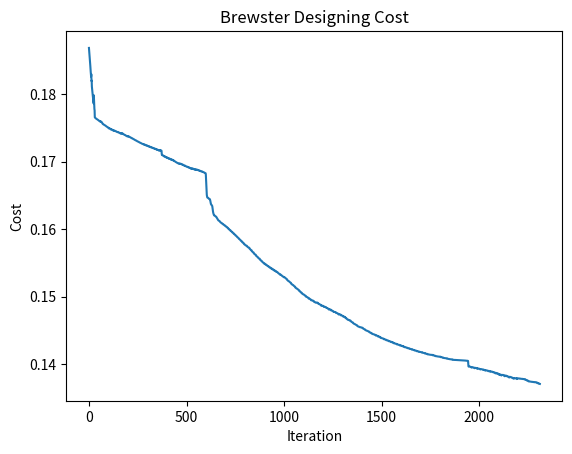

This figure's Python source:
from matplotlib import pyplot as plt

a = [0.18680996624700652, 0.18644034280623267, 0.18590192891055402, 0.18567185056363944, 0.18536303637475715, 0.18517293266632739, 0.18445878523450976, 0.18416854852930264, 0.18360491409901436, 0.18330471844204843, 0.18285129149694035, 0.18257918761737135, 0.18292983200482027, 0.1819191555044477, 0.18198145929567999, 0.18109400889668181, 0.18078994385977065, 0.18034197405764485, 0.18011304181044985, 0.17999530412423748, 0.17955701615584174, 0.17935967620483606, 0.17914960182051731, 0.17887630457246684, 0.17859533514943438, 0.17979956035716516, 0.17899991171507845, 0.17818162457575148, 0.17776846878373265, 0.17759607868857541]

a = a + [0.17653245454791644, 0.17649398014734752, 0.17647665934247492, 0.1764592458683506, 0.17642480464192978, 0.17639139237743451, 0.17637378903692436, 0.17634130699033457, 0.17632356248226855, 0.1763080709502739, 0.17629035101892188, 0.17627496951143584, 0.17625957792447489, 0.17623170509515795, 0.17620392697347076, 0.17618654949096657, 0.17616908249531671, 0.17614160381914334, 0.17611194769138916, 0.17609444465811097, 0.17606752760301358, 0.17605003851558421, 0.17603417723036374, 0.17600808996999584, 0.17598180607496228, 0.17596441663828355, 0.17594694018863344, 0.1759214735907132, 0.17590401338471195, 0.17589059645857752]

a = a +  [0.17594228646161125, 0.17594067436391359, 0.17590826509876478, 0.17586550839325477, 0.17584518915555125, 0.1758368059531138, 0.17581080969242824, 0.17574200688828245, 0.17565934758332302, 0.17563293426259241, 0.17560362611297053, 0.17559830285114353, 0.17558376035330836, 0.17551815350764743, 0.17550098046018892, 0.17549026105789001, 0.1754777420041439, 0.17546139173996356, 0.17542103337943904, 0.17542070913148722, 0.17541547667367507, 0.17539184966474652, 0.17536879722248422, 0.17532734658389626, 0.17532344650557619, 0.17529338734786892, 0.17528679216962417, 0.1752438508701637, 0.1752291701325116, 0.17520368374051665, 0.1751970885357278, 0.17516152087484227, 0.1751493331392362, 0.17514843860461782, 0.17511850752287605, 0.17508662454303225, 0.17507782114041204, 0.17507200533098932, 0.17504642195279285, 0.17500509686263288, 0.17495495071741329, 0.17494173166186644, 0.17490602054138094, 0.17494217700594339, 0.17494168390358167, 0.17491254126929712, 0.17488452997824777, 0.17488040244952274, 0.17487579248996099, 0.17484817630561844, 0.17481797803601273, 0.17477988608147799, 0.17477119691049614, 0.17473328281322276, 0.17477403837150751, 0.17477398961371038, 0.17474559456207828, 0.17472071356456165, 0.17472057129165153, 0.17471711607175355, 0.17468787529268393, 0.174667579043291, 0.17464009030758021, 0.17463548502654602, 0.17459662651448138, 0.17464170692691949, 0.17461353881972841, 0.17459109314796739, 0.17457881021198118, 0.1745607701553944, 0.17455924604608342, 0.17451989018413183, 0.17456834767030172, 0.17454059791745047, 0.1745201680763605, 0.17451518862651416, 0.17450550451878466, 0.17449142819543884, 0.1744853443818124, 0.17447018872379194, 0.17442660043951763, 0.17441842964870991, 0.17441468685673533, 0.1744026930272784, 0.17437650630708601, 0.17435594625100281, 0.17435377557899945, 0.1743515394770121, 0.17434351960499472, 0.17438218634356528, 0.1743571314003074, 0.17433577755825713, 0.17432983216153497, 0.17429575935609654, 0.17425733026148682, 0.17425061583073875, 0.17424541132382187, 0.17423295689905549, 0.17420839760353934, 0.17418486556288004, 0.17418084720235938, 0.17417733307991945, 0.17417099875357944, 0.17414104766919181, 0.17419982940110379, 0.1741754844554666, 0.17415265491123955, 0.17415076708225741, 0.17414874809530478, 0.17414137229719018, 0.17411280372215787, 0.17417511524992835, 0.17415103051090752, 0.17412900090386063, 0.17410627978081672, 0.17410212704293926, 0.1740546905758279, 0.17404114673317084, 0.17403531383212423, 0.17402765849818169, 0.17399602607847586, 0.17398365194944321, 0.17396016096272338, 0.17393505127811371, 0.1739328004133196, 0.17392974106807846, 0.17390163314042617, 0.17388534125457278, 0.1738416868052518, 0.17383173727867407, 0.1738286555062063, 0.17382190531918962, 0.17378906905727376, 0.17377695877462884, 0.17375348430051019, 0.17372601873530802, 0.17372452795257298, 0.17372415832553723, 0.17372119330098246, 0.17371114333124227, 0.17369043801915374, 0.17376279698692831, 0.17373973643153207, 0.17371453581147955, 0.17371181201403951, 0.17370725388122965, 0.17367966796857848, 0.17366603644526801, 0.17362489110289381, 0.1736153862224592, 0.17361189542762911, 0.17360554098325465, 0.1735739719336501, 0.17356206267512264, 0.17353899329336797, 0.17351151190003988, 0.17351125655096633, 0.17351053221241453, 0.17350617189900897, 0.17347116282334818, 0.17343536392898518, 0.17343387555516554, 0.17343004873308199, 0.17341795230624302, 0.1733958738912339, 0.17336761614405793, 0.17336719958225899, 0.17334794964626765, 0.17331542141857859, 0.17330838479834076, 0.17329358468589551, 0.17328754068760222, 0.17325450406645415, 0.17324226473243742, 0.17322050395280009, 0.17319259620613348, 0.17318586547713288, 0.17317854282515288, 0.17315518655109507, 0.17314986635304785, 0.17311945555581099, 0.17311330639780953, 0.1731004258057609, 0.17309527554696635, 0.17306294968000446, 0.17305063906634044, 0.17302883203170272, 0.17300088373867373, 0.17299419866223598, 0.17298637332172651, 0.17296330845238062, 0.17295980055282523, 0.17293157998621089, 0.1729263243485587, 0.17291538741406098, 0.17291112420870502, 0.17287958004824899, 0.17286719511544346, 0.17284532986951662, 0.17281742628111008, 0.17281088498896524, 0.17280254873686474, 0.17277970928134123, 0.17277809572505409, 0.17275214357155178, 0.17274778731170393, 0.17273878138308207, 0.17273539421573936, 0.1727046878169648, 0.172692225652753, 0.17267029408300127, 0.17264252340515385, 0.17263622015112434, 0.17262737038204867, 0.17260468791497252, 0.1726253788097295, 0.17260332055064243, 0.17257541446991087, 0.17256913390052397, 0.17255985962421894, 0.17253702698522033, 0.17255809194683869, 0.17253589776878964, 0.17250789148602697, 0.17250167839864905, 0.17249200161781997, 0.1724689731150244, 0.17249040816878758, 0.17246806949093052, 0.17244000199333409, 0.1724339032308676, 0.17242384817263656, 0.17240057442147694, 0.17242237429492357, 0.17239988315749821, 0.17237179628775201, 0.17236586053402636, 0.1723554529997825, 0.17233188239218766, 0.17235404078396177, 0.17233138974821482, 0.17230332857939012, 0.17229760760457491, 0.17228687444377122, 0.17226295439437067, 0.17228546441777759, 0.17226264646514633, 0.17223466108348873, 0.17222921217864806, 0.17221818088106222, 0.17219385875044946, 0.1722167130518687, 0.17219372155893697, 0.17216586999008121, 0.17216075890337201, 0.17214945733276676, 0.17212467917251717, 0.17214786882008393, 0.17212469764564664, 0.17209704896903377, 0.17209235241595544, 0.17208080891231148, 0.17205552059851492, 0.17207904034206711, 0.17205568430494456, 0.17202831869138235, 0.17202412281486201, 0.17201236454233348, 0.17198651915398522, 0.1720103640272872, 0.17198681930613169, 0.17195982836371315, 0.17195622700356428, 0.17194427991341088, 0.17191783070354871, 0.17194199569455082, 0.17191826034183155, 0.17189174313471522, 0.17188883247966225, 0.17187672071470628, 0.17184962425864836, 0.17187410509699619, 0.17185017946985448, 0.17182423616235332, 0.17182210744624127, 0.17180985208553923, 0.1717820705703812, 0.17180686334353101, 0.17178275027657119, 0.17175747480449344, 0.17175620718807605, 0.17174382534337984, 0.17171532753810892, 0.17174042826976399, 0.17171613293802002, 0.17169160605761324, 0.17169126095171527, 0.17167876507236912, 0.1716495268413929, 0.17167493116945387, 0.17165046064782363, 0.17162674477985329, 0.17162664312367371, 0.1716258629624493, 0.17160560534518532, 0.17159742393563371, 0.17170581378414129, 0.17168114404535173, 0.17165240705634022, 0.17164740664629186, 0.1716392319288168, 0.17161660407145896, 0.17159415131099731, 0.17115795705935077, 0.1709790237452532, 0.17094267200902868, 0.17098171437918219, 0.17095299151998933, 0.17090801168300385, 0.1708993362511837, 0.17089279669069768, 0.17088508419152681, 0.17085838113694107, 0.17084388470991163, 0.17079014854572183, 0.17080651076432196, 0.17077890910403659, 0.17074112260597263, 0.1707316707267923, 0.1707179439579134, 0.17069015046870684, 0.17072460787868282, 0.17069685366759846, 0.17066019533728594, 0.17065202391501499, 0.17063832443258153, 0.17060950063245528, 0.17064411927478829, 0.17061621547506167, 0.17058068846473662, 0.17057380678180778, 0.17056013238315315, 0.17053029557763655, 0.17056507514749475, 0.17053702294321615, 0.17050264587195052, 0.17049708272799347, 0.1704834332231161, 0.17045259440837368, 0.17048753532895133, 0.17045933451481454, 0.17042614629341235, 0.17042195326807463, 0.17040833146738565, 0.17037649422030909, 0.1704115984346235, 0.17038324802987448, 0.17035130988917413, 0.17034856121610786, 0.17033497281778187, 0.17030213388716897, 0.17033740472722025, 0.17030890366212637, 0.17027829874686007, 0.17027708893603766, 0.17026354226831275, 0.17022969183673031, 0.1702651336600195, 0.17023648144122139, 0.17020731213878093, 0.17020089747646283, 0.1701943667162592, 0.17018549824215812, 0.17014521458834919, 0.17011128798677588, 0.17013496994004174, 0.17010641856885256, 0.17008189712055621, 0.17007087508971341, 0.17005465071766901, 0.17002601451021127, 0.17000345855654941, 0.16999432143175486, 0.16997785660000564, 0.16994914228832136, 0.16992871700929846, 0.169921622789862, 0.16990492157093973, 0.16987613865205375, 0.1698580039642007, 0.16985309987349062, 0.16983616597936069, 0.16980732660797559, 0.16979163241184303, 0.16978905088355545, 0.16977188765306528, 0.16974300639739826, 0.16972988892247209, 0.16972974491646453, 0.16971235530990236, 0.16968344881219932, 0.16967302826531017, 0.16969299676556349, 0.16966407266960848, 0.16965660451024822, 0.16967956856161204, 0.16965064425845422, 0.16964621041045147, 0.16967222559704132, 0.16964331953227196, 0.16964198629927485, 0.16967109196000352, 0.16964222351806035, 0.16961338289655814, 0.16959913829685658, 0.16959623954083003, 0.16957829361342291, 0.16954959888066246, 0.16954952406445956, 0.16957969233730563, 0.16955103642627456, 0.16952240795057294, 0.16950747933664112, 0.16950486268706388, 0.16948682469199361, 0.16945834044152797, 0.16942988443653562, 0.16941769715633437, 0.16941575141725007, 0.16939776611175505, 0.16936947042294292, 0.16936867777727038, 0.16939775348475805, 0.16936947610460706, 0.16934122616598013, 0.16932837988951943, 0.16932669182910309, 0.16930862439842165, 0.16928053221438033, 0.16925246814117967, 0.16924245992997267, 0.16924145178535399, 0.1692234402214986, 0.16919554975120255, 0.16919388968931082, 0.1692217089557948, 0.16919381192074934, 0.1691659417087098, 0.16915530251679378, 0.16915450815850408, 0.16913642495990988, 0.1691087246105617, 0.16910813609648734, 0.16913684693621178, 0.16910913270204486, 0.16908144359328248, 0.16907015370794309, 0.16906951467812081, 0.1690513675752936, 0.16902384321705533, 0.16899634434904354, 0.16898803264025297, 0.16900611092921514, 0.16897877099709779, 0.16897710499355312, 0.16900438095089254, 0.16897699121827625, 0.16894962451756257, 0.16894051038973124, 0.16895865971040747, 0.16893144327556286, 0.16893071713774799, 0.16895881283244241, 0.16893153002981898, 0.1689042672998804, 0.16889432898796231, 0.16891243282174639, 0.16888530975191374, 0.16885820658267225, 0.16885120480637428, 0.1688698019365843, 0.16884285218818185, 0.16884062047815518, 0.16886692891316846, 0.16883986266765016, 0.16881281264868497, 0.16880502040720413, 0.16882338796271001, 0.16879647825497268, 0.16879476711718322, 0.16882154932655291, 0.16879449641598043, 0.16876745548967109, 0.1687588497401401, 0.1687768143895616, 0.16874989829310227, 0.16874850039693134, 0.16877559013002041, 0.16874849967393613, 0.1687214163745101, 0.16871197305833985, 0.16871162019554531, 0.16869386933013442, 0.16866692277109463, 0.16866550512286371, 0.16869258676065058, 0.16866543140403867, 0.16863827794994468, 0.16862815976685719, 0.16862703513982547, 0.16860927646432344, 0.16858224096653063, 0.16858053404039519, 0.16860739044749296, 0.16858010703389614, 0.1685528196800592, 0.1685420040967216, 0.16853986333356163, 0.16852210235609522, 0.16849491139687311, 0.16849260916022502, 0.16851899490445477, 0.16849151240654625, 0.16846401956350188, 0.16845248373346422, 0.16845174264041296, 0.1684408546564341, 0.16842932606176886, 0.16841173595370407, 0.16838394748424479, 0.16837620451506352, 0.16837451910937851, 0.16835384891839478, 0.16834090231681842, 0.16832329041143801, 0.16829463198894978, 0.16828349879347881, 0.16827640413569389, 0.16826304668101166, 0.16809358531378726, 0.1674471035984918, 0.16660061466581688, 0.16586008706392241, 0.16540849894929666, 0.16506289053344081, 0.16487041513267597, 0.16472810487129463, 0.16467658762024318, 0.16463629564504034, 0.16463620092444387, 0.16463075034818864, 0.16461227123509248, 0.16461198507821861, 0.16457333469498525, 0.16451893472963053, 0.16447881696287847, 0.16446158281081147, 0.16445063895466905, 0.16442887340373535, 0.16442862095928923, 0.16441978411388436, 0.16431397996730202, 0.16418667380149254, 0.16401165953236529, 0.16382651962613226, 0.16373067437795896, 0.16366098424748976, 0.16361314041500141, 0.16360240894652034, 0.16355861984747877, 0.16351312494128434, 0.16348862385054508, 0.16340234152881561, 0.16323400331617721, 0.16298566262542102, 0.1627462255081813, 0.16255570387227791, 0.16240673049297483, 0.16229769228735313, 0.16220221676011748, 0.16211742653549222, 0.16205193077621793, 0.16204676670922591, 0.1620274234931004, 0.16202688022499623, 0.16197314194475942, 0.16195648413126107, 0.16192449223324457, 0.16191083511584925, 0.16189348370186218, 0.16185610840949394, 0.16185185115637002, 0.16183450630452001, 0.16178349549913451, 0.16172444125590935, 0.16167271472966094, 0.16162469448950312, 0.16157533026322068, 0.16152750281795525, 0.16147563342935278, 0.16142501391759201, 0.1613586637066341, 0.16130669353283578, 0.16130458545880177, 0.16127423753624681, 0.16125894555983122, 0.1612424254400121, 0.16121284834588534, 0.16120731165974922, 0.16120101541259713, 0.16115732505610414, 0.16109355473458997, 0.16104339160639369, 0.16104182661726829, 0.16100906276285698, 0.16099336073516046, 0.16097641470459412, 0.16094760092559324, 0.16094420189085046, 0.16092025717059377, 0.16086976214860238, 0.16086836863506437, 0.16083632102217293, 0.16082010789051115, 0.16080272218217562, 0.16077432087589338, 0.16077142120636245, 0.16074663248718457, 0.16069543648407325, 0.16069407589132467, 0.16066271621669836, 0.16064581510428477, 0.16062799068812261, 0.16059998541260534, 0.16059710372314162, 0.16057084251515064, 0.16051854151477396, 0.16051706107560193, 0.16048633332578621, 0.16046856302660439, 0.16045030472215016, 0.1604226643310005, 0.16041946324246015, 0.16039126485414845, 0.16033743320022975, 0.16033567321026609, 0.16030549992124266, 0.16030533297802763, 0.16024617333152391, 0.16022750128672048, 0.16020021998726375, 0.16019633443737347, 0.1601963078874441, 0.16016066364227999, 0.16009306528111156, 0.16003744111405516, 0.16003462715808714, 0.16000288878592406, 0.16000136170818047, 0.15994260231773039, 0.15992352453524583, 0.1598969640550425, 0.15989363018823821, 0.15986160267959393, 0.15980326635770137, 0.15979984755470045, 0.15976962601406264, 0.1597673502231709, 0.15970939614547053, 0.15968993164249135, 0.15966364766350838, 0.15965972718579757, 0.15962475709142465, 0.15956346408114352, 0.15955938563268546, 0.15953060973981492, 0.15952748263577876, 0.15947035157145517, 0.15945052090544043, 0.15942447217720124, 0.15942021476288659, 0.15938246977223314, 0.15931806145431027, 0.15931330174875269, 0.15928588628520124, 0.15928182891921805, 0.1592255290667397, 0.15920535713765371, 0.15917951106188744, 0.15917523946497947, 0.15913498469088683, 0.15906743964812287, 0.15906200569154061, 0.15903584563668571, 0.1590308039420073, 0.15897533553038778, 0.15895485125341036, 0.15892918634938591, 0.15892523991734508, 0.1588829714886455, 0.15881387605264263, 0.1588079546188238, 0.15878256095077314, 0.15877646034754478, 0.15872177557777567, 0.15870101363126932, 0.15867551874968411, 0.15867215375447397, 0.15862651930222182, 0.15855250827539324, 0.15854595944405026, 0.15852207956890407, 0.15851501122896383, 0.15846119893856025, 0.15844019097922246, 0.15841487219977723, 0.15841247198642638, 0.15836636097888024, 0.15828973367825405, 0.15828275729248709, 0.15825984269163262, 0.15825176489041204, 0.15819877031276008, 0.15817755561054214, 0.15815242469842961, 0.15815111979418051, 0.15810367800193781, 0.1580244993972324, 0.15801721964032778, 0.15799519482577007, 0.15798612887275987, 0.15793394944472294, 0.15791256578285995, 0.1578876458261016, 0.1578875395538657, 0.1578389010594502, 0.1577574537770452, 0.15774999448520721, 0.15772877556269604, 0.15771874814545894, 0.15766738254151746, 0.15764586800518043, 0.15762119034942745, 0.15759652769066046, 0.15758180374088548, 0.15757840716219351, 0.15757090552608399, 0.15756199266775694, 0.15756137823995642, 0.15751816636943194, 0.15743543664463044, 0.15742732190539777, 0.15740855097902862, 0.15739800269898052, 0.15735032342812216, 0.15732914126416675, 0.15730484968001979, 0.157280575111443, 0.15726666889999386, 0.15726507918733679, 0.15726481120918967, 0.15725061272818275, 0.15723175884765772, 0.15714679067921111, 0.15706938882045651, 0.1570579607861422, 0.15702574677324377, 0.15701168885124228, 0.15696444120991349, 0.15694387094732987, 0.15692060412501907, 0.15689735718379094, 0.15688541342337903, 0.1568809977764456, 0.15679583352244397, 0.15671804505542819, 0.15670639978624246, 0.15667590817696042, 0.15666161228795994, 0.15661712063265087, 0.15659685815060631, 0.15657389655854403, 0.1565509567049026, 0.15654146817210157, 0.15653773010888861, 0.15645282173359842, 0.15637512408329535, 0.1563634145598034, 0.15633452174920126, 0.15632000269814417, 0.15627825597051503, 0.15625837782187646, 0.15623575886425778, 0.1562131636191455, 0.15620633373208914, 0.15620338723194782, 0.15611910556451147, 0.15604189086859177, 0.15603022938583899, 0.1560026036627653, 0.15598782609992379, 0.15594871715922964, 0.15592929470764272, 0.15590705520752468, 0.15590551753259529, 0.15586125820393448, 0.15578480082600987, 0.15577358245296269, 0.15574439690194442, 0.15572846648738858, 0.15568950317712538, 0.15567021579019447, 0.15564825433764684, 0.15562631953332573, 0.155621962869952, 0.1556218146946623, 0.15553919625720669, 0.15546386171541271, 0.15545282582567244, 0.15542366105996075, 0.15540728575192553, 0.15537043843253973, 0.15535169144349581, 0.15533013873864276, 0.15532938371195149, 0.15528692229129604, 0.15521285891634251, 0.1552023279825604, 0.15517062735822518, 0.15515295384017525, 0.15511580575268369, 0.15509720516155745, 0.15507597225778336, 0.1550547691507147, 0.1550522773948646, 0.15500666551135045, 0.15493340968654423, 0.15492325006224617, 0.15489145124273263, 0.15489126535300024, 0.15490935311364118, 0.15488818839009733, 0.15486705552387148, 0.15486493757978215, 0.15482076400875577, 0.15474919652025887, 0.15473902106317827, 0.15470587423800952, 0.15470510157713901, 0.15472314007381971, 0.154702051678974, 0.15468099723380502, 0.15467922616235252, 0.15463657869276803, 0.15456684296016299, 0.15455669198876276, 0.15452226819771331, 0.15452107688776073, 0.15453915371067362, 0.15451814834291122, 0.15449717901613258, 0.15449570282778513, 0.15445467433245486, 0.15438692379837515, 0.15437684181063416, 0.15434120845749033, 0.15433976808149141, 0.1543579692071323, 0.15433705208200132, 0.15431617306051604, 0.1543149184542737, 0.15427561311608762, 0.15421001376211085, 0.15420004812555299, 0.15416326883547526, 0.1541617467753813, 0.15418015531732832, 0.1541593302497688, 0.15415924257438929, 0.15412722913984356, 0.15406463038809171, 0.15405493815562654, 0.1540145138656035, 0.15401370075167453, 0.15403409537878876, 0.15401335808223016, 0.15399266236675535, 0.15398839163151989, 0.15395491498873215, 0.1538947944167115, 0.15388529747874213, 0.15384387784790088, 0.15384329425550125, 0.15386404416845567, 0.15384340216973058, 0.15382280367479639, 0.15381868789880715, 0.15378728737436598, 0.1537297879296351, 0.15372051947276921, 0.15367816293784842, 0.15367793882174263, 0.15369910511726836, 0.15367856207558739, 0.15365806436681217, 0.15365402437760334, 0.1536247962813958, 0.15357004786319828, 0.15356103574594548, 0.15351779335113336, 0.15349687855180616, 0.15346198136556088, 0.15344784987758742, 0.15342774629766076, 0.15340768938191895, 0.15340578716598408, 0.15337849575626261, 0.15332558706773769, 0.15331701640653039, 0.15327332759223466, 0.15327287415722957, 0.15329381891160332, 0.15327382741480011, 0.15325388418492847, 0.15325185689886245, 0.15322690668900385, 0.15317692726084353, 0.15316862961883215, 0.15312411258978853, 0.15310317090649994, 0.15306919779510175, 0.15305601493389598, 0.15303648054129226, 0.1530169954799816, 0.15301667048925571, 0.15299387199717251, 0.15294590510356765, 0.1529380526339732, 0.1528926329743211, 0.15289234374646121, 0.15291345956738522, 0.1528940441818315, 0.15287467948228683, 0.15287397036706463, 0.15285366047900517, 0.15280876701552959, 0.15280120320979096, 0.15275501916360912, 0.15273405255280392, 0.15270058950079957, 0.15268827488871251, 0.15266932322129978, 0.15265042301183696, 0.15263138923306185, 0.15261228193398835, 0.15250651417687, 0.15249366053249069, 0.15245006355341506, 0.152442988314343, 0.15239468483606211, 0.15237400818601765, 0.15233962596928308, 0.15232783307054443, 0.15230893929411371, 0.15230671710393018, 0.15228856855383588, 0.15224797338087304, 0.15224133849833998, 0.15219094127678368, 0.15216937733098745, 0.15213422277414801, 0.15212235387359607, 0.15210394819930928, 0.15208559472971839, 0.15206743423608871, 0.15204794344751793, 0.15194110168729236, 0.15193025917174818, 0.15189122178894532, 0.15188509285239682, 0.15183285723530204, 0.1518116580725426, 0.15177557496061433, 0.15176415667866217, 0.15174579389678666, 0.1517436870803972, 0.15172910443386722, 0.15169338226234719, 0.15168769770504076, 0.15163492887042518, 0.15161314167843831, 0.15157702644267379, 0.15156548743011267, 0.1515476333744471, 0.1515298320943943, 0.15151137245645041, 0.15149148243153709, 0.15138327262315465, 0.151375083846637, 0.15134133648004933, 0.15133622828948268, 0.15128253346370102, 0.15126130990774156, 0.15122461650296282, 0.15121348930379452, 0.15119566788916461, 0.15119479084721732, 0.15118561627294957, 0.15115578041173827, 0.15115120388838321, 0.15109855241513981, 0.15107707852682017, 0.15104120927211384, 0.15102997290867537, 0.15101270220721896, 0.15099548481603908, 0.15097582407497812, 0.15095554700081137, 0.15084576077258161, 0.15084130341006374, 0.15081422890997875, 0.15081040159059367, 0.15075775926039336, 0.1507370919104517, 0.15070107278045208, 0.15069025005590087, 0.15067301125297716, 0.15065582598254801, 0.15063933216119241, 0.15062081675561578, 0.150515056327161, 0.15051130993311312, 0.15048756119801321, 0.15048461774998123, 0.15043227962650718, 0.15041251291553526, 0.15037646181251707, 0.15036604812404375, 0.15034884679597871, 0.15034699548204133, 0.15034488738729179, 0.15032666134177863, 0.1503245306093508, 0.15027446598550898, 0.15025483821381835, 0.15022041459011637, 0.15020997047182794, 0.15019338312235353, 0.15017684997943193, 0.15015857350840178, 0.15013975239621546, 0.15003238621494075, 0.1500320874932759, 0.15001331525741246, 0.14997874928936394, 0.14996863726381526, 0.14995184165289976, 0.14995106927842405, 0.1499500041870111, 0.14993125250616823, 0.14989815461976486, 0.14988794647127612, 0.14987153770309813, 0.14985518197854175, 0.14983730293051867, 0.14981899671917986, 0.14971285003602108, 0.14973106620719179, 0.14971438961653438, 0.1497136001724757, 0.14971291466825221, 0.14969460400281709, 0.14966213937663353, 0.14965209129330526, 0.14963581255598102, 0.14961958587099355, 0.14960175861083458, 0.14958404577423945, 0.14947900331275787, 0.14949691342456406, 0.14948036088578254, 0.14947968681833934, 0.14947949695128604, 0.14946163575131144, 0.14942981573254821, 0.14941993453493585, 0.14940379234394663, 0.14938770133691404, 0.14938734508935936, 0.14940525699622853, 0.14938922489880613, 0.14937324336088986, 0.14935582981194506, 0.14933842599451574, 0.14923338816400178, 0.14923266523139134, 0.1492176179451401, 0.1492002872766558, 0.14918309763797022, 0.14915110641148865, 0.14914185021100734, 0.1491259012621462, 0.14912590055879404, 0.14914384799250591, 0.14912826146703417, 0.14911272589889102, 0.1491117000822364, 0.14912928316937102, 0.14911380334235591, 0.14909837385094049, 0.14909823324560911, 0.14911613470834018, 0.14910076464406408, 0.14908544430398785, 0.14906843823591753, 0.14905098830968244, 0.14894455519797301, 0.14894426692106999, 0.14892746625992848, 0.14889716510853868, 0.14888815763932017, 0.14887257381574959, 0.14887174764957556, 0.14887164641568473, 0.14885490599628493, 0.14882619742804926, 0.14881713204352354, 0.14880195334554458, 0.14878682390468934, 0.14876991256454419, 0.14875289968161287, 0.14864775303616595, 0.14866404656601284, 0.14864859376750461, 0.14864799074977664, 0.14866495659087242, 0.14864986205027697, 0.14863481647629206, 0.14863437801052137, 0.14865156818626479, 0.14863657304070899, 0.14862162633592257, 0.14860525372806399, 0.14858845862686332, 0.14848383278025967, 0.14850001382398559, 0.14848475735039013, 0.14848375851428164, 0.1485002284864464, 0.14848531996263947, 0.14847045976113515, 0.14847033691305844, 0.14848733654329649, 0.14847253001800664, 0.14845777133342719, 0.14844210351021048, 0.14842545284857422, 0.14832158125337214, 0.14833770275940694, 0.14832265287540158, 0.14832110363250384, 0.14832054881398304, 0.14830435636407135, 0.14827696767594012, 0.14826827482226901, 0.14825362279354037, 0.14823901866508038, 0.14822310130003746, 0.14820690214060162, 0.14810421984756406, 0.14812011190260355, 0.14810521483654404, 0.14810411894399711, 0.14812027676373307, 0.14810572899870456, 0.14809122927769414, 0.14809087643466579, 0.14810733263171316, 0.14809288746797233, 0.14807848989068029, 0.14806339896505816, 0.14804722818247196, 0.14794554732805387, 0.14796148616727245, 0.14794681960726175, 0.14794507925515732, 0.14794467672470457, 0.14792906045460497, 0.14790260308544279, 0.14789417759135659, 0.14787991063699268, 0.14786569153700913, 0.14785020788603942, 0.1478344253897611, 0.1477339135307516, 0.14774969483845324, 0.14773520578122168, 0.14773409068263355, 0.14774994914816786, 0.14773580845685419, 0.14772171589651395, 0.14772130757812774, 0.14773740187779505, 0.14772336816209986, 0.14770938206790263, 0.14769484908666253, 0.14767897367775051, 0.14757970321873248, 0.14759566709295091, 0.1475814399038291, 0.1475795923014005, 0.14757938067954079, 0.14756437187226179, 0.14753879871234599, 0.147530636421498, 0.14751680720925942, 0.14750302593930043, 0.1474879768688947, 0.14747242498226731, 0.14737429867456653, 0.14739019249501206, 0.14737616995693958, 0.14737510017896704, 0.1473906447698683, 0.14737696531588129, 0.14736333405611979, 0.14736307321606501, 0.14737898576446717, 0.1473654197511054, 0.14735190129002684, 0.14733793262633277, 0.14732217103412137, 0.14722551435082432, 0.14724174061122464, 0.14722801391584805, 0.14722612124023338, 0.14722610008500325, 0.14721172135501492, 0.14718698294847121, 0.14717907954636689, 0.14716574363201285, 0.14715245548233047, 0.14713787239005149, 0.14712237374875481, 0.14702683236336367, 0.14704308083376261, 0.14702958496646013, 0.14702859455405948, 0.14704377608810537, 0.1470306117477882, 0.1470174952475406, 0.14700207601695214, 0.14698692557722504, 0.14689237682513556, 0.14690874506249274, 0.14689542343429174, 0.14688215176276342, 0.14687162453464409, 0.14685747410543071, 0.14676881167078581, 0.14676480838882278, 0.14673816047475463, 0.14670928964011298, 0.14670228544636754, 0.14665787955236809, 0.14661885436790678, 0.14661306933051099, 0.14658323651653093, 0.14658279592616952, 0.1465995358940011, 0.14658632077804423, 0.14658389454620135, 0.1465655157646002, 0.14652938685850048, 0.1465232145616765, 0.14649279034821006, 0.14649225233558882, 0.14650898732256756, 0.1464961894360286, 0.14648343924558671, 0.14646938722746172, 0.14645538532500213, 0.14636417768967613, 0.14634752609008916, 0.14631251675256762, 0.14630643869509552, 0.14627483585369694, 0.14625902433037608, 0.14623465503570454, 0.14622732751318568, 0.14621467592011128, 0.14620207359099591, 0.14619205496424037, 0.14617866408192115, 0.14609210084732149, 0.14607538581944413, 0.14604140054238779, 0.1460356219322394, 0.1460059442566235, 0.14599098441129998, 0.14596734332113315, 0.14596035841788002, 0.14594786088562461, 0.14594425764878105, 0.14592892067814345, 0.14589832390543644, 0.14589255472625418, 0.1458650422902531, 0.14585019222830786, 0.14582857325757104, 0.14582162741774018, 0.14580974444268369, 0.14579790995058117, 0.14578520279380069, 0.14577133604420001, 0.14568298080744813, 0.14567028167738394, 0.14564093952699342, 0.14563549810486331, 0.14560977524380214, 0.14559576305999, 0.14557483118564962, 0.14556822934908087, 0.14555649103009982, 0.14555625790836013, 0.14554782960799406, 0.14552190107656382, 0.14551643921286839, 0.14549225673124155, 0.14549143031812195, 0.14550525677017934, 0.14549393425116641, 0.14548265935173088, 0.1454821008505679, 0.14547595772159472, 0.14545215171296422, 0.14544687533793466, 0.14542247288964916, 0.14542230310322657, 0.14543640683444148, 0.14542531097854283, 0.14541426172970096, 0.14540145017376771, 0.14538757631330024, 0.14530004207730751, 0.1452934626198954, 0.14527108282417733, 0.14526598368378718, 0.14524056536299024, 0.14522767400535219, 0.14520709139319687, 0.14520096794339687, 0.14519003480156267, 0.14517914975289004, 0.14517010724972379, 0.14515676472080941, 0.14507365366288549, 0.14506710976322001, 0.14504525745480412, 0.1450403323393219, 0.14501640057136145, 0.1450042134438313, 0.14498415295112055, 0.14497832784039832, 0.14496756019560597, 0.14496474094766987, 0.14495959213049692, 0.1449408865173667, 0.14493588399922674, 0.14491302700126008, 0.14490077448777028, 0.14488227898257766, 0.14487645155227991, 0.14486624330780007, 0.14485608149267348, 0.14484462008424825, 0.14483089014503403, 0.1447460584003234, 0.14474311380162475, 0.14472527320977879, 0.14472050844702078, 0.1446987630369756, 0.14468717005884313, 0.14466901650465402, 0.14466346892365445, 0.1446534104277255, 0.1446433995068771, 0.14463550965279171, 0.14462231845685791, 0.14454178537826345, 0.1445388999559587, 0.14452185169307397, 0.14451731864569484, 0.1444966206679088, 0.14448565478152209, 0.14446779453671188, 0.14446250382582526, 0.14445259777904407, 0.14444955103240964, 0.14444766393284725, 0.14443373003828985, 0.14442912349548997, 0.14440923256726268, 0.14439815777807286, 0.14438169514380184, 0.14437637317156915, 0.14436699522015339, 0.14435766269736394, 0.14434742677042223, 0.14433388512508027, 0.1442516631321592, 0.14426303629684911, 0.14425356830641389, 0.14425244672372506, 0.1442521703823243, 0.14424139549429849, 0.14422523654574004, 0.14422004772885788, 0.1442109202863211, 0.14420183682344745, 0.14419126583074793, 0.14417787436287566, 0.14409666847379876, 0.14410838095202061, 0.14409916555390834, 0.14409866524962323, 0.14410964744430366, 0.14410071714207362, 0.14409182936274401, 0.14408065013141469, 0.14406746915768909, 0.14398718952756284, 0.14399926620076331, 0.14399025110168562, 0.14398127977269837, 0.14397432024198265, 0.14396187816145234, 0.14388693852607082, 0.14389866127880802, 0.14388957827196924, 0.1438856109786204, 0.14388277560563567, 0.14387029446814448, 0.14386636197341973, 0.14384735339885379, 0.1438372290824298, 0.14382107111087594, 0.14381623237982843, 0.14380762318259865, 0.14379905540454441, 0.14379067452582772, 0.14377818816284416, 0.14370285011111761, 0.14371478605249299, 0.14370610728939048, 0.14370399272951107, 0.14370282882779883, 0.14369297099988543, 0.14367712561994717, 0.14367240871671116, 0.14366402513819454, 0.14365568083166969, 0.14364696381843978, 0.14363462915522374, 0.14356018540192028, 0.14357243078609405, 0.14356397869649606, 0.14356245055664019, 0.14356187890874261, 0.14355227509979407, 0.14353673230915887, 0.14353213356226513, 0.14352396254936728, 0.14351582846135102, 0.14350679739323979, 0.143494629098603, 0.14342105864479116, 0.14343358892374458, 0.14342535028542391, 0.14342436966179195, 0.1434243551913279, 0.14341499275525038, 0.14339974196446292, 0.14339525755341354, 0.1433872840926268, 0.14337934502149152, 0.14337002273755672, 0.14335803861954077, 0.14328531991980431, 0.14329810480822158, 0.14329006435877634, 0.14328958956535809, 0.14329935227979651, 0.1432915237439456, 0.14328372707850157, 0.1432738213485959, 0.14326208904501236, 0.1431901396692089, 0.14320317230220103, 0.14319527818488198, 0.14318741663718382, 0.14318153839594927, 0.14317040637678047, 0.14310334905412936, 0.14311601572550903, 0.14310807272694193, 0.14310426654892838, 0.14310101880781978, 0.14309013073312227, 0.14308719323870844, 0.14307026613354812, 0.14306141319389221, 0.14304626421091726, 0.14304208234323723, 0.14303449120998535, 0.14302692924401561, 0.14301983228990756, 0.14300878203534984, 0.14294129478776763, 0.14295404070874151, 0.1429463973063051, 0.14294411735220169, 0.14294400247080774, 0.14293515496984188, 0.14293230986872629, 0.14291600312922759, 0.14290731324222472, 0.14289286846951632, 0.14288878545387673, 0.14288145991823875, 0.14287415998317632, 0.14286590669157639, 0.14285498002186858, 0.14278707280188829, 0.14279986355892904, 0.14279248209008633, 0.14279162436865289, 0.14280030878780092, 0.14279307095960436, 0.14278585580425629, 0.14277707837024634, 0.14276647080440918, 0.14269923952947816, 0.14271213155336648, 0.1427048378053043, 0.14270458509774953, 0.14271381922517989, 0.14270665003400806, 0.14269950054788505, 0.14269018630068697, 0.14267992775438887, 0.14261334063586939, 0.14262627969060304, 0.14261905402454611, 0.14261184840902785, 0.14260650964878663, 0.14259676853721037, 0.14253474541390976, 0.14254728149064122, 0.14254001670061522, 0.14253637940109443, 0.14253585544170755, 0.14252863498383328, 0.14252608492194196, 0.14250940910960663, 0.14250107080539953, 0.14248656226919121, 0.14248277543806409, 0.14247572511013895, 0.14246869113615712, 0.14246226880043034, 0.142452768356919, 0.14239027151184203, 0.14240268039475357, 0.14239558557171261, 0.14239319894205738, 0.14239179261272283, 0.14238360666005079, 0.14236936393606536, 0.14236566074428747, 0.14235865678237103, 0.14235166615740302, 0.14234508412752278, 0.1423359447359599, 0.14227406053579905, 0.14228635962362612, 0.14227930854759541, 0.14227712850504959, 0.14227604518726689, 0.1422680004919975, 0.14225400986827874, 0.14225038479618324, 0.14224340648708322, 0.14223643867717617, 0.14222969654779216, 0.1422209479032559, 0.14215964878822929, 0.14217178078912196, 0.14216475229750303, 0.14216275824099756, 0.14216199387737705, 0.14215407996750007, 0.14214032791001763, 0.14213677521835144, 0.14212980342016157, 0.14212283952732085, 0.14211592909030535, 0.14210759900049141, 0.14204685629819447, 0.14205876612423973, 0.14205174064158332, 0.14204992210326772, 0.14204948050001098, 0.14204168751755231, 0.14202816066397439, 0.14202467441449629, 0.14201769205070247, 0.14201071530394582, 0.14200362089211371, 0.141995734470579, 0.14193551871429289, 0.14194715472725616, 0.1419401147842998, 0.14193847155210493, 0.1419383639457179, 0.14193068262594877, 0.14191736778190589, 0.14191394186236095, 0.14190693436976731, 0.14189993056693573, 0.14189262949808101, 0.14188520841129171, 0.14182548968711406, 0.14183680488347228, 0.14182973558408896, 0.14182827764117911, 0.14183618664521846, 0.14182913000692154, 0.14182207559061277, 0.14182127824960744, 0.14182099270165294, 0.14181344733237411, 0.14180073911706059, 0.14179737469395071, 0.14179040172847335, 0.1417834306832465, 0.14177833984222477, 0.14177080767926364, 0.1417123265674094, 0.14172344252638525, 0.14171641719156647, 0.14171280431515842, 0.14171275783332526, 0.1417066003386227, 0.14170459599548713, 0.14169121080587599, 0.14168367605885102, 0.14167152010518635, 0.14166819076145276, 0.14166121537544607, 0.14165424042451846, 0.14164817222154324, 0.14164111523622946, 0.14158212056250674, 0.1415927362576731, 0.14158570152030259, 0.14158306164873147, 0.14158221528656323, 0.1415747637276541, 0.14156278620249074, 0.14155949843524962, 0.14155246019176437, 0.14154542200871323, 0.1415391093434194, 0.14153256989031016, 0.14147401945260374, 0.14148418783645733, 0.14147708621625699, 0.14147464103946339, 0.14147417294326203, 0.14146679746109114, 0.14145498648311405, 0.14145173388684029, 0.14144463226339854, 0.1414375307981649, 0.14143714601038215, 0.14143629037168326, 0.14142907868568988, 0.14141801472802162, 0.14141480490756819, 0.14140776970136504, 0.14140681533668154, 0.14141524376129011, 0.14140821682161742, 0.1414011905683431, 0.1413994665023478, 0.14139894318184532, 0.14139884479676534, 0.14140648438832737, 0.14139935021303196, 0.14139221759072729, 0.14138667067357635, 0.14137997725634766, 0.14132081957497489, 0.14133070211751009, 0.14132351203062088, 0.14132025207656285, 0.14131919412240335, 0.14131191559376799, 0.14130072129858162, 0.14129741055144029, 0.14129022353589904, 0.14128303942507003, 0.14127710502039703, 0.14127091634003741, 0.14121217420311361, 0.14122159176097659, 0.1412143453704291, 0.14121144260860119, 0.14121089887223648, 0.14120367573959991, 0.14119261869978061, 0.1411893253415113, 0.1411820965711772, 0.14117487239903381, 0.14117438186308129, 0.1411733436821685, 0.14116625615024825, 0.14115591857438381, 0.14115265667031185, 0.1411454982387399, 0.14114427742460411, 0.14115263077816953, 0.14114551176613677, 0.14113839928554306, 0.14113644273740611, 0.14113575401352763, 0.14113497561782551, 0.14114179809338068, 0.14113458091436659, 0.14112737158937072, 0.14112188293466754, 0.14111546898196559, 0.14105615794409443, 0.14106537814118358, 0.14105811806798851, 0.14105484779029054, 0.14105399142081543, 0.14104678212906374, 0.14103633419144768, 0.1410329373956748, 0.14102571533650443, 0.14101850352708389, 0.1410124147919366, 0.14100643135367585, 0.14094750379561272, 0.14095633813419939, 0.14094906991777134, 0.1409464204176607, 0.14094627596206999, 0.14093910357745787, 0.14092876671498533, 0.14092537294488283, 0.14091816366846366, 0.1409109671303892, 0.14090998255643417, 0.14090902727547883, 0.14090088818301139, 0.14090060597965515, 0.14089638202445587, 0.14089619600454095, 0.14090384693441171, 0.14089632080388981, 0.14088880817305294, 0.14088336927331413, 0.14087806374692335, 0.14082095104377235, 0.14082928159249164, 0.14082172833196371, 0.14081822029832147, 0.14081716782599052, 0.14080964314386402, 0.14079841826924555, 0.1407950199704503, 0.1407875245914173, 0.14078004534938704, 0.14077900008967381, 0.14077689553204964, 0.14076948625958297, 0.14075897201891752, 0.14075559341866373, 0.14074819819145434, 0.14074663902794438, 0.14075495442275487, 0.1407476429066925, 0.14074034936423585, 0.14073771334650509, 0.14073598159259859, 0.14073487867432444, 0.14074167837128437, 0.14073428697401447, 0.14072691490278211, 0.14072144183585356, 0.14071572131567267, 0.14065821066363193, 0.14066667690904278, 0.14065928724411181, 0.14065613451350101, 0.14065513750513436, 0.1406547379589026, 0.14066224675815842, 0.14065475712559572, 0.140647289550759, 0.14064616774505789, 0.1406439969396881, 0.14064378130365396, 0.14065140492909411, 0.1406438507596629, 0.14064233733007792, 0.14065090505789402, 0.14064344289224617, 0.14063600364738749, 0.14063282201431093, 0.14063051832069451, 0.14062990833056299, 0.1406374055103663, 0.14062986942053346, 0.14062235732100536, 0.14062227059057653, 0.14062007415021405, 0.14061954470493787, 0.14062708975091798, 0.14061949130558893, 0.14061710475445222, 0.14061654256418799, 0.14061585339722538, 0.1406235785916391, 0.14061585114891961, 0.14060814789764586, 0.14060604690690393, 0.14060315752169883, 0.14060244224827023, 0.14061013118248622, 0.14060232774062775, 0.14060131257061814, 0.14061060997353636, 0.14060285594989896, 0.14059512475126745, 0.14059087294229689, 0.14059052079622869, 0.14058831876093836, 0.14058354677614748, 0.14058254416543525, 0.14059054542697258, 0.14058243093412526, 0.14057434040711825, 0.14057268834874015, 0.14057170805373664, 0.14057040383653263, 0.14056646254166705, 0.14056570044175698, 0.14057419965482054, 0.14056572424843716, 0.14056304840415079, 0.14056181319851047, 0.14056078577696429, 0.1405694381865803, 0.14056076783326554, 0.14055212098186853, 0.14054768623578018, 0.14054490661330188, 0.14053881568980631, 0.14052428838657105, 0.14052294238292562, 0.14053108035577144, 0.14052232152155686, 0.1405198298758471, 0.140518846079557, 0.14051724455536663, 0.14052556048497444, 0.14051659436119035, 0.14050765055843328, 0.14050177420772059, 0.14049706485158775, 0.14008913135835155, 0.13972451718732026, 0.13964939249255415, 0.13967125837198935, 0.13966964295541817, 0.13965589140687362, 0.13965463548723545, 0.13966835355087237, 0.13966669319523506, 0.13965296328203858, 0.13964094997327337, 0.1396235259665024, 0.13961979668042968, 0.13958033376299905, 0.13957807420381063, 0.13956691953994305, 0.13955444148888552, 0.13951616024938129, 0.13957259421136192, 0.13957086571313959, 0.13955736856958367, 0.13955577335515335, 0.13956864428124471, 0.13956684666949981, 0.13955334034557476, 0.13954169004754702, 0.13952498069321628, 0.1395211166938416, 0.13948349418350303, 0.13948122502330917, 0.13947056719165785, 0.1394582905322419, 0.13942237912454569, 0.13947864102296326, 0.13947678430507315, 0.13946349979686712, 0.13946197503649094, 0.13947438554141001, 0.13947243441837898, 0.13945911281788326, 0.13944780204547624, 0.13943130415085625, 0.13942718637501461, 0.13939078984093567, 0.13938840371503003, 0.13937777447457411, 0.13936565759463826, 0.13933145128125279, 0.13938734416607301, 0.13938534746909892, 0.1393722299131509, 0.13937122163893167, 0.13938360972226327, 0.13938149249005816, 0.13936831514276882, 0.13935731513951932, 0.13934045380154736, 0.13933594495425627, 0.13930017850327192, 0.13929757621225658, 0.13928665501550908, 0.13927468697118062, 0.13924178886960803]

a = a + [0.1392956390639577, 0.13929352911744008, 0.13928055959552821, 0.13928008214397114, 0.13929246225226599, 0.13929020131329817, 0.13927714451960971, 0.13926640835728221, 0.1392490062317685, 0.1392439133986334, 0.13920871577482807, 0.13920591838706264, 0.13919482304017838, 0.13918321171301107, 0.13915207141179886, 0.13920607372370075, 0.13920381282774608, 0.13919090440783821, 0.13918031763685235, 0.13916429789542473, 0.13915797068211488, 0.13912235487607338, 0.1391183492962268, 0.1391071344369128, 0.13909581063744558, 0.13906812471092678, 0.13912013697583592, 0.13911794192934002, 0.13910514857435352, 0.13910477491935647, 0.13911617425845635, 0.13911376458698776, 0.13910086711362746, 0.13909043845646596, 0.13907186522914305, 0.13906454800543344, 0.13902830807969957, 0.13902379976451773, 0.13901288248755928, 0.13900188423290405, 0.13897609606802852, 0.13902766631958141, 0.1390253496262025, 0.13901250697618472, 0.13900203963301394, 0.13898254403087318, 0.13897337852111225, 0.13893615429458595, 0.1389303716010043, 0.13892273299189206, 0.13891256115791906, 0.1388938539208453, 0.13894489779450503, 0.13894272135318331, 0.13892987275825996, 0.13892846943341153, 0.1389392041120836, 0.13893676981210612, 0.13892383791270002, 0.1389133955564904, 0.13889247183160636, 0.13888219184717199, 0.138845580904984, 0.13884494970867878, 0.13884227669932669, 0.13881189347244838, 0.13885460049751419, 0.13885148926890012, 0.13883724245020923, 0.13882611102119369, 0.1388032067601439, 0.1387980408169126, 0.13874205162969011, 0.1387312439970021, 0.13871811884262919, 0.13869963076232561, 0.13865826337914977, 0.13874037067718548, 0.13873741580690013, 0.13872306054085137, 0.13871166301734872, 0.138689915393303, 0.13868246627742542, 0.13863072435707247, 0.13862697886739617, 0.13862697385501399, 0.13866149424047858, 0.13865963447740171, 0.1386464219240181, 0.13863506992766916, 0.13861120149535588, 0.13860820789799289, 0.13854022193089832, 0.13853002519765345, 0.13851002959898062, 0.13848425535211162, 0.1384290598667105, 0.13853017273325563, 0.13852842396521803, 0.13851499797018463, 0.13850332029361589, 0.138483932448905, 0.13847896398753012, 0.13841938768554296, 0.13840910860853806, 0.13840368572063733, 0.13838232792183869, 0.13834589458588076, 0.13844107901552849, 0.13843939733477806, 0.13842584697140903, 0.13841885905592788, 0.13841802909216461, 0.13841528197001152, 0.13843004261243119, 0.13842848066744051, 0.13841544276023543, 0.13840396213910722, 0.13838319790626552, 0.13838031446988475, 0.13831475617888911, 0.13830557460776183, 0.13829679055827704, 0.13827338397575673, 0.13823249860077591, 0.13833418395050456, 0.13833267797518045, 0.13831949439706692, 0.13831560360023831, 0.13832726718243893, 0.1383258266451235, 0.13831286290127576, 0.13830133234414543, 0.13828517443193666, 0.13828142583991643, 0.13822122985129703, 0.13821530225514223, 0.1382274456437983, 0.13822604521436188, 0.13821311402993175, 0.13820157370733244, 0.13818398350870775, 0.13818222950847336, 0.13811710843704317, 0.13810880743506648, 0.13810375762759486, 0.13808036789671518, 0.13804315625791685, 0.13814812284102163, 0.13814674009700145, 0.13813370636442335, 0.13812555547323879, 0.13813344215405376, 0.13813214799117235, 0.13811928502879522, 0.13810770396587901, 0.13809636339126541, 0.13809364017580461, 0.13803505438285801, 0.13802436558256537, 0.13803249959032859, 0.13803122525358613, 0.13801836071335827, 0.13800675602792756, 0.13799378528799833, 0.1379932702225779, 0.1379295396483009, 0.13792221633303992, 0.137922194921693, 0.13789912299104401, 0.13786717540077054, 0.13797566384524185, 0.13797437573959637, 0.13796146907053686, 0.13794767323132795, 0.13794361883271011, 0.13793623010704892, 0.13794731327527543, 0.13794619025026744, 0.13793354758299625, 0.13792200881013128, 0.1379087818578294, 0.13790437399445687, 0.13789859250937453, 0.13788985417789446, 0.13786122754604802, 0.13781695386970583, 0.13794187293728943, 0.13794082178109035, 0.13792834334662818, 0.13792048108217858, 0.13792902065528578, 0.13792809139575835, 0.13791574647526306, 0.1379043080175224, 0.13789711545149752, 0.13789453231765691, 0.13788998331069069, 0.13790382980856319, 0.1379029328390472, 0.13789071461585289, 0.13788062876504892, 0.13788745248852807, 0.13788669341909388, 0.13787458064860747, 0.13786320072633163, 0.13785857147345437, 0.13785790091742745, 0.13785253051406843, 0.13786792643239587, 0.13786730747875642, 0.13785545356710727, 0.13784418950744493, 0.13783435996524618, 0.13784294700240751, 0.13784239305404911, 0.13783065891648616, 0.137819448375609, 0.1378142249427704, 0.13782418352829451, 0.13782369292786734, 0.13781209443332432, 0.13780095493376354, 0.13780048391873712, 0.13781184947670366, 0.13781142136228419, 0.1377999749899681, 0.13778892386594244, 0.13778154288787603, 0.13777070982075235, 0.13768894867289072, 0.13768661408583993, 0.13770046321623231, 0.137699848986091, 0.13768811253756452, 0.137669808598472, 0.13766833589975325, 0.13766126766868325, 0.13758946198064914, 0.13757948924312113, 0.13758882830101959, 0.13758839327570227, 0.13757660853203757, 0.13756522525681447, 0.13755702443799789, 0.13754929149722683, 0.13747599088963791, 0.13747281931412658, 0.13747933165863979, 0.13747875145940847, 0.13746669648217891, 0.13745188323446134, 0.13745044127188721, 0.13744762956949563, 0.13745693705900452, 0.13745651764087952, 0.13744458554360206, 0.13743196632201859, 0.13743114392742695, 0.13742615134340563, 0.13741350764014437, 0.13740818388262976, 0.13740791570421429, 0.13739613418582231, 0.13739381266188466, 0.13740774088816832, 0.13740764673397687, 0.13739604144512119, 0.13738449437915745, 0.13737618724245171, 0.13738267686310024, 0.13738266470595162, 0.13737119903811779, 0.1373597085913324, 0.1373564715843012, 0.13736422791927139, 0.13735279965648151, 0.13735243086910831, 0.13736826842931915, 0.13735682884771316, 0.13734538567623544, 0.13733872326582697, 0.13734878663817041, 0.13733740186242016, 0.13732601372573938, 0.13732451480956698, 0.13733594483194111, 0.13732463275440721, 0.1373133175188388, 0.13730524986990322, 0.13729430046084956, 0.13721379386051502, 0.13721284872519512, 0.13722874956704989, 0.13722873730994045, 0.13721736644578553, 0.13719958838419632, 0.13719912447593297, 0.13719197493464841, 0.13712144106871682, 0.13711083940225832, 0.13711846617279477, 0.13710687334217586, 0.13709527773292285, 0.13709511568134902]


plt.plot(a)
plt.xlabel('Iteration')
plt.ylabel('Cost')
plt.title('Brewster Designing Cost')
plt.show()
